Image classification data set "dataset" (norvy19/proyecto-aves on GitHub). Class labels (9): Dacnis Carinegro, Tangara Cabecibaya, Tangara Carafuego, Tangara Cenicienta, Tangara Coronigualda, Tangara Dorada, Tangara Goliplateada, Tangara Golondrina, Tangara Verdinegra.

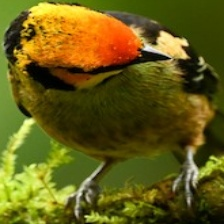
Label: Tangara Carafuego

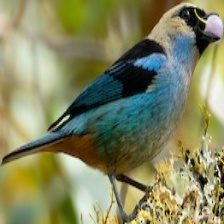
Label: Tangara Verdinegra

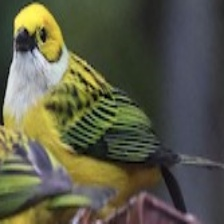
Label: Tangara Goliplateada

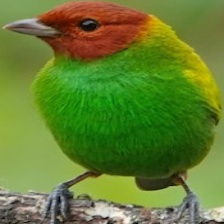
Label: Tangara Cabecibaya

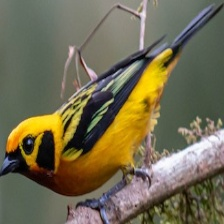
Label: Tangara Dorada
